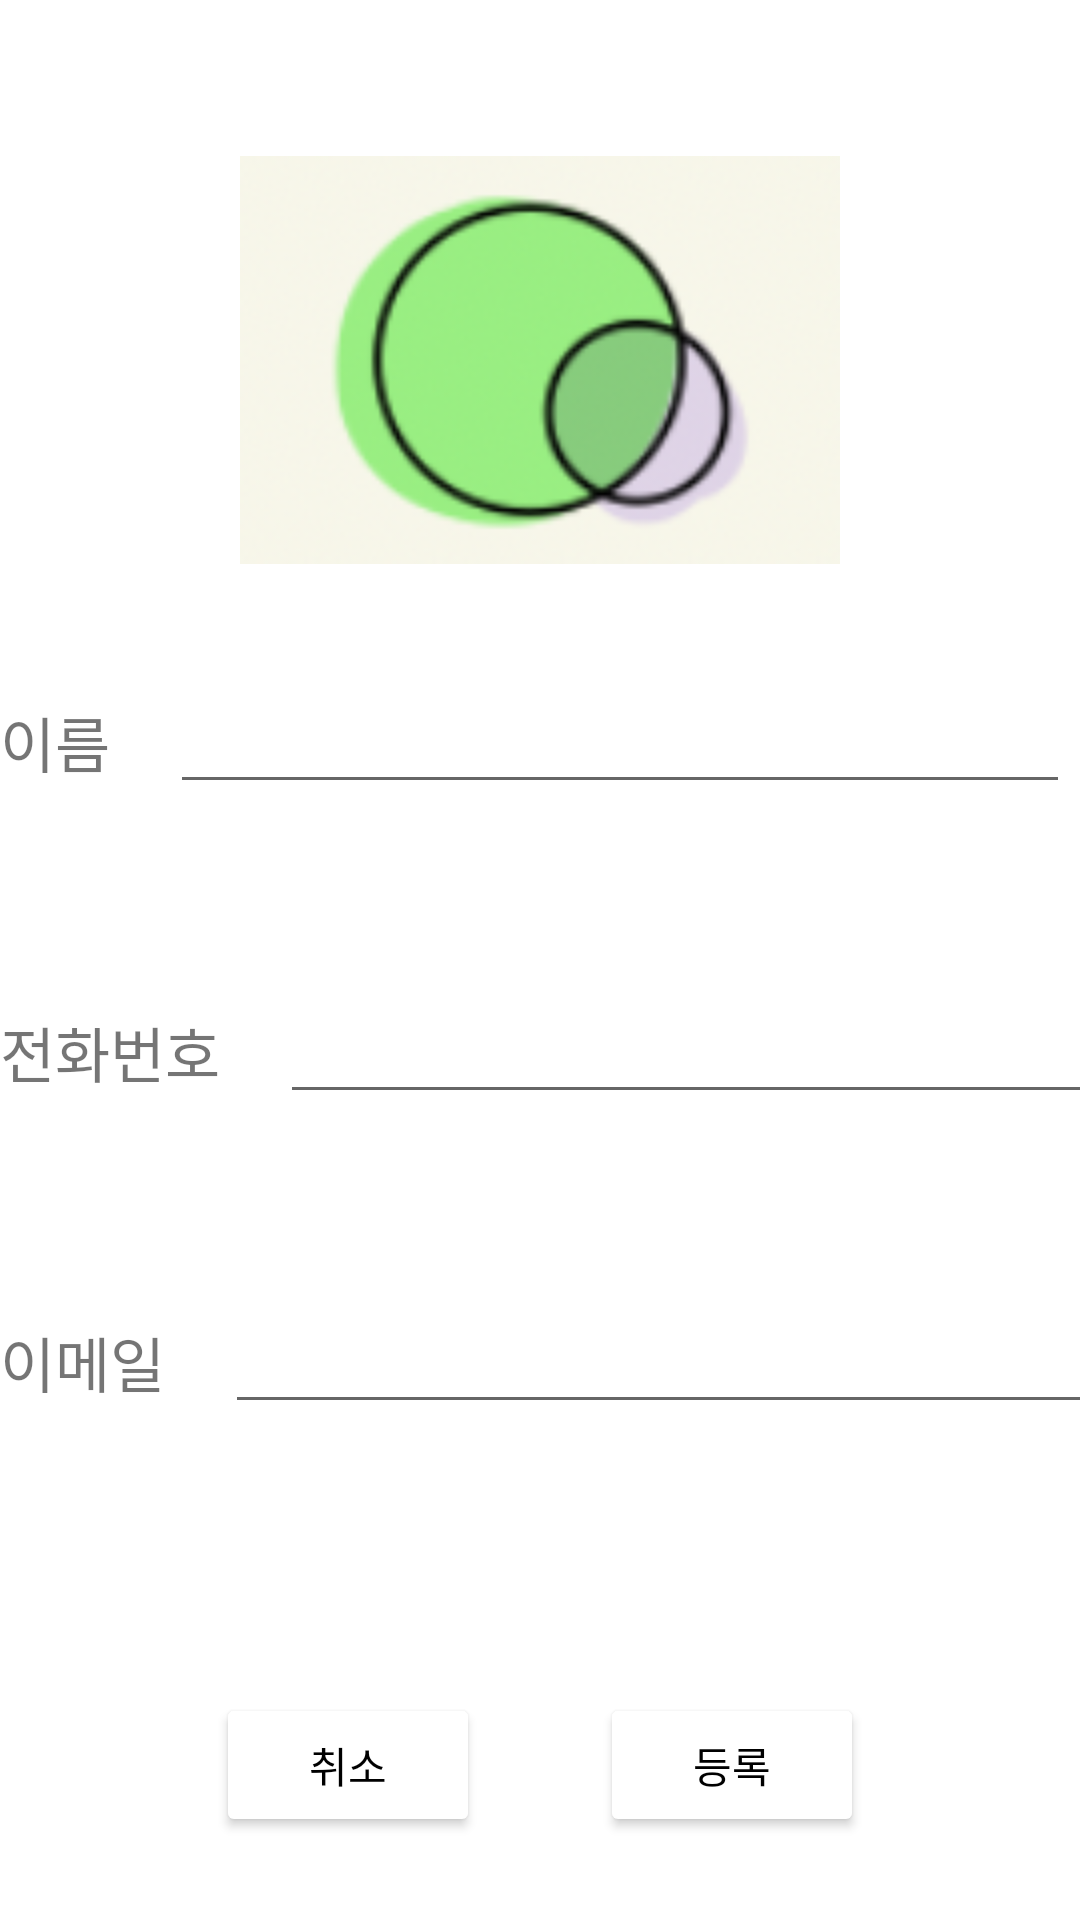

Android layout source for this screen:
<!-- AndroidManifest.xml: application theme Theme.HumanConnect -->
<!-- res/layout/activity_address_book_insert.xml -->
<?xml version="1.0" encoding="utf-8"?>
<LinearLayout
    android:orientation="vertical"
    xmlns:android="http://schemas.android.com/apk/res/android"
    xmlns:app="http://schemas.android.com/apk/res-auto"
    xmlns:tools="http://schemas.android.com/tools"
    android:layout_width="match_parent"
    android:layout_height="match_parent"
    tools:context=".Activity.AddressBookInsertActivity">

    <LinearLayout
        android:orientation="vertical"
        android:layout_width="match_parent"
        android:layout_height="0px"
        android:layout_weight="2"
        android:gravity="center"
        android:layout_marginTop="20dp"
        >

        <ImageView
            android:id="@+id/insert_iv"
            android:layout_width="200dp"
            android:layout_height="200dp"
            android:src="@drawable/logo"
            android:layout_gravity="center"
            android:adjustViewBounds="true"
            android:maxHeight="200dp"
            android:maxWidth="200dp"
            />

        <Button
            android:id="@+id/insert_choose_btn"
            android:layout_width="wrap_content"
            android:layout_height="wrap_content"
            android:text="사진 선택"
            android:textColor="@color/black"
            android:backgroundTint="@color/design_default_color_background"
            />

    </LinearLayout>

    <LinearLayout
        android:orientation="horizontal"
        android:layout_width="match_parent"
        android:layout_height="0px"
        android:layout_weight="1"
        >

        <TextView
            android:layout_width="wrap_content"
            android:layout_height="wrap_content"
            android:text="이름    "
            android:textSize="20dp"
            />

        <EditText
            android:id="@+id/insert_name"
            android:layout_width="300dp"
            android:layout_height="wrap_content"
            />

    </LinearLayout>

    <LinearLayout
        android:orientation="horizontal"
        android:layout_width="match_parent"
        android:layout_height="0px"
        android:layout_weight="1"
        >

        <TextView
            android:layout_width="wrap_content"
            android:layout_height="wrap_content"
            android:text="전화번호    "
            android:textSize="20dp"
            />

        <EditText
            android:id="@+id/insert_phone"
            android:layout_width="300dp"
            android:layout_height="wrap_content"
            android:inputType="number"
            />

    </LinearLayout>

    <LinearLayout
        android:orientation="horizontal"
        android:layout_width="match_parent"
        android:layout_height="0px"
        android:layout_weight="1"
        >

        <TextView
            android:layout_width="wrap_content"
            android:layout_height="wrap_content"
            android:text="이메일    "
            android:textSize="20dp"
            />

        <EditText
            android:id="@+id/insert_email"
            android:layout_width="300dp"
            android:layout_height="wrap_content"
            />

    </LinearLayout>

    <LinearLayout
        android:orientation="horizontal"
        android:layout_width="match_parent"
        android:layout_height="0px"
        android:layout_weight="1"
        android:gravity="center"
        >

        <Button
            android:id="@+id/insert_back"
            android:layout_width="wrap_content"
            android:layout_height="wrap_content"
            android:text="취소"
            android:textColor="@color/black"
            android:backgroundTint="@color/design_default_color_background"
            android:layout_margin="20dp"
            />

        <Button
            android:id="@+id/insert_complete"
            android:layout_width="wrap_content"
            android:layout_height="wrap_content"
            android:text="등록"
            android:textColor="@color/black"
            android:backgroundTint="@color/design_default_color_background"
            android:layout_margin="20dp"
            />

    </LinearLayout>

</LinearLayout>
<!-- resources referenced by this layout -->
<resources>
  <color name="black">#FF000000</color>
  <!-- drawable logo: png bitmap (drawable-v24, 20461 bytes) -->
  <style name="Theme.HumanConnect" parent="Theme.MaterialComponents.DayNight.DarkActionBar">
          
          <item name="colorPrimary">@color/purple_500</item>
          <item name="colorPrimaryVariant">@color/purple_700</item>
          <item name="colorOnPrimary">@color/white</item>
          
          <item name="colorSecondary">@color/teal_200</item>
          <item name="colorSecondaryVariant">@color/teal_700</item>
          <item name="colorOnSecondary">@color/black</item>
          
          <item name="android:statusBarColor" tools:targetApi="l">?attr/colorPrimaryVariant</item>
          
      </style>
  <color name="purple_500">#A994B5</color>
  <color name="purple_700">#A994B5</color>
  <color name="white">#FFFFFFFF</color>
  <color name="teal_200">#FF03DAC5</color>
  <color name="teal_700">#FF018786</color>
</resources>
